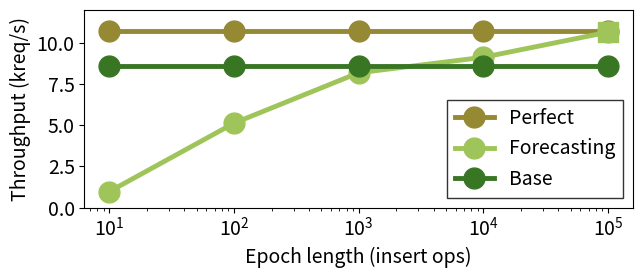
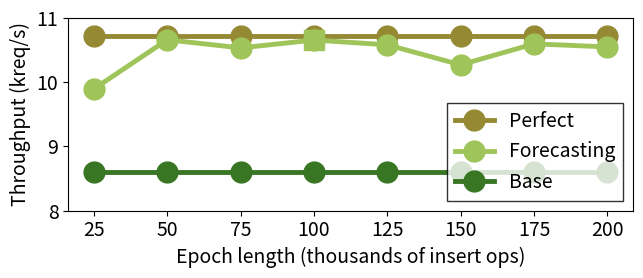

These charts were generated, in order, by the following Python code:
#!/usr/bin/env python
# coding: utf-8

# In[89]:


import numpy as np
import matplotlib.pyplot as plt
plt.rcParams["font.size"] = 14


# In[90]:


# Data input
x1 = (25, 50, 75, 100, 125, 150, 175, 200)
y1 = (9.8948,10.661,10.5342,10.6564,10.5823,10.2704,10.5971,10.5497)
perf = (10.7215, 10.7215, 10.7215, 10.7215, 10.7215, 10.7215, 10.7215, 10.7215)
base = (8.607, 8.607, 8.607, 8.607, 8.607, 8.607, 8.607, 8.607)

x2 = (10, 100, 1000, 10000, 100000)
y2 = (0.979029,5.13152,8.18957,9.13109,10.6564)


# In[92]:


fig, ax = plt.subplots(1,1,figsize=(6.65, 3))

# Powers of 10
ax.plot(x2, perf[:5], linestyle='-', marker='o', color = "#958934", label="Perfect", linewidth = 3.5, markersize = 15)
ax.plot(x2, y2, linestyle='-', marker='o',color = "#9fc55a", label = "Forecasting", linewidth = 3.5, markersize = 15)
ax.plot(x2, base[:5], linestyle='-', marker='o', color = "#397624", label="Base", linewidth = 3.5, markersize = 15)
ax.plot(x2[4], y2[4], marker='s', markersize=15, color = "#9fc55a")
ax.set_xscale('log')
ax.set_xlabel("Epoch length (insert ops)")
ax.set_ylabel('Throughput (kreq/s)')
ax.set_ylim([0, 12])


ax.legend(fancybox=False,
            edgecolor="#000",
            #fontsize="medium",
            loc="lower right",
         #bbox_to_anchor=(0.41, 1)
         )
fig.tight_layout()
plt.savefig("epoch_length_comparison1.pdf")
plt.show()
    


# In[96]:


fig, ax = plt.subplots(1,1,figsize=(6.65, 3))

# Close search
ax.plot(x1, perf, linestyle='-', marker='o', color = "#958934", label="Perfect", linewidth = 3.5, markersize = 15)
ax.plot(x1, y1, linestyle='-', marker='o', color = "#9fc55a", label="Forecasting", linewidth = 3.5, markersize = 15)
ax.plot(x1, base, linestyle='-', marker='o', color = "#397624", label="Base", linewidth = 3.5, markersize = 15)
ax.plot(x1[3], y1[3], marker='s', markersize=15, color = "#9fc55a")
ax.set_xlabel("Epoch length (thousands of insert ops)")
ax.set_ylabel('Throughput (kreq/s)')
ax.set_ylim([8, 11])

ax.legend(fancybox=False,
            edgecolor="#000",
            fontsize="medium",
            loc="lower right",
         #bbox_to_anchor=(0.41, 1)
         )
fig.tight_layout()
plt.savefig("epoch_length_comparison2.pdf")
plt.show()
